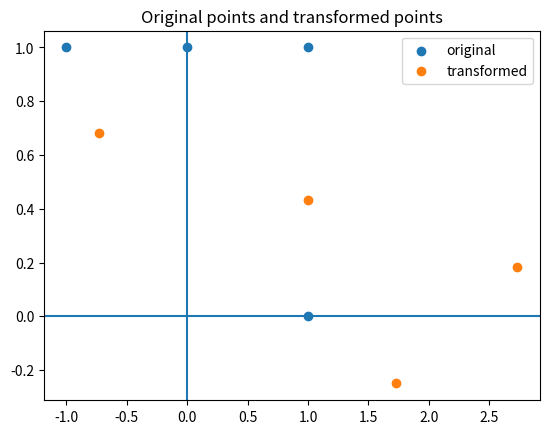

Generate this figure with matplotlib:
import numpy as np
import matplotlib.pyplot as plt

# Linear transform example: rotation + scaling
X = np.array([[1,0],[0,1],[1,1],[-1,1]], dtype=float)  # points
theta = np.deg2rad(30)
R = np.array([[np.cos(theta), -np.sin(theta)],
              [np.sin(theta),  np.cos(theta)]], dtype=float)
S = np.array([[2,0],[0,0.5]], dtype=float)
A = R @ S

Y = X @ A  # transform

plt.figure()
plt.scatter(X[:,0], X[:,1], label="original")
plt.scatter(Y[:,0], Y[:,1], label="transformed")
plt.axhline(0); plt.axvline(0)
plt.legend()
plt.title("Original points and transformed points")
plt.show()
